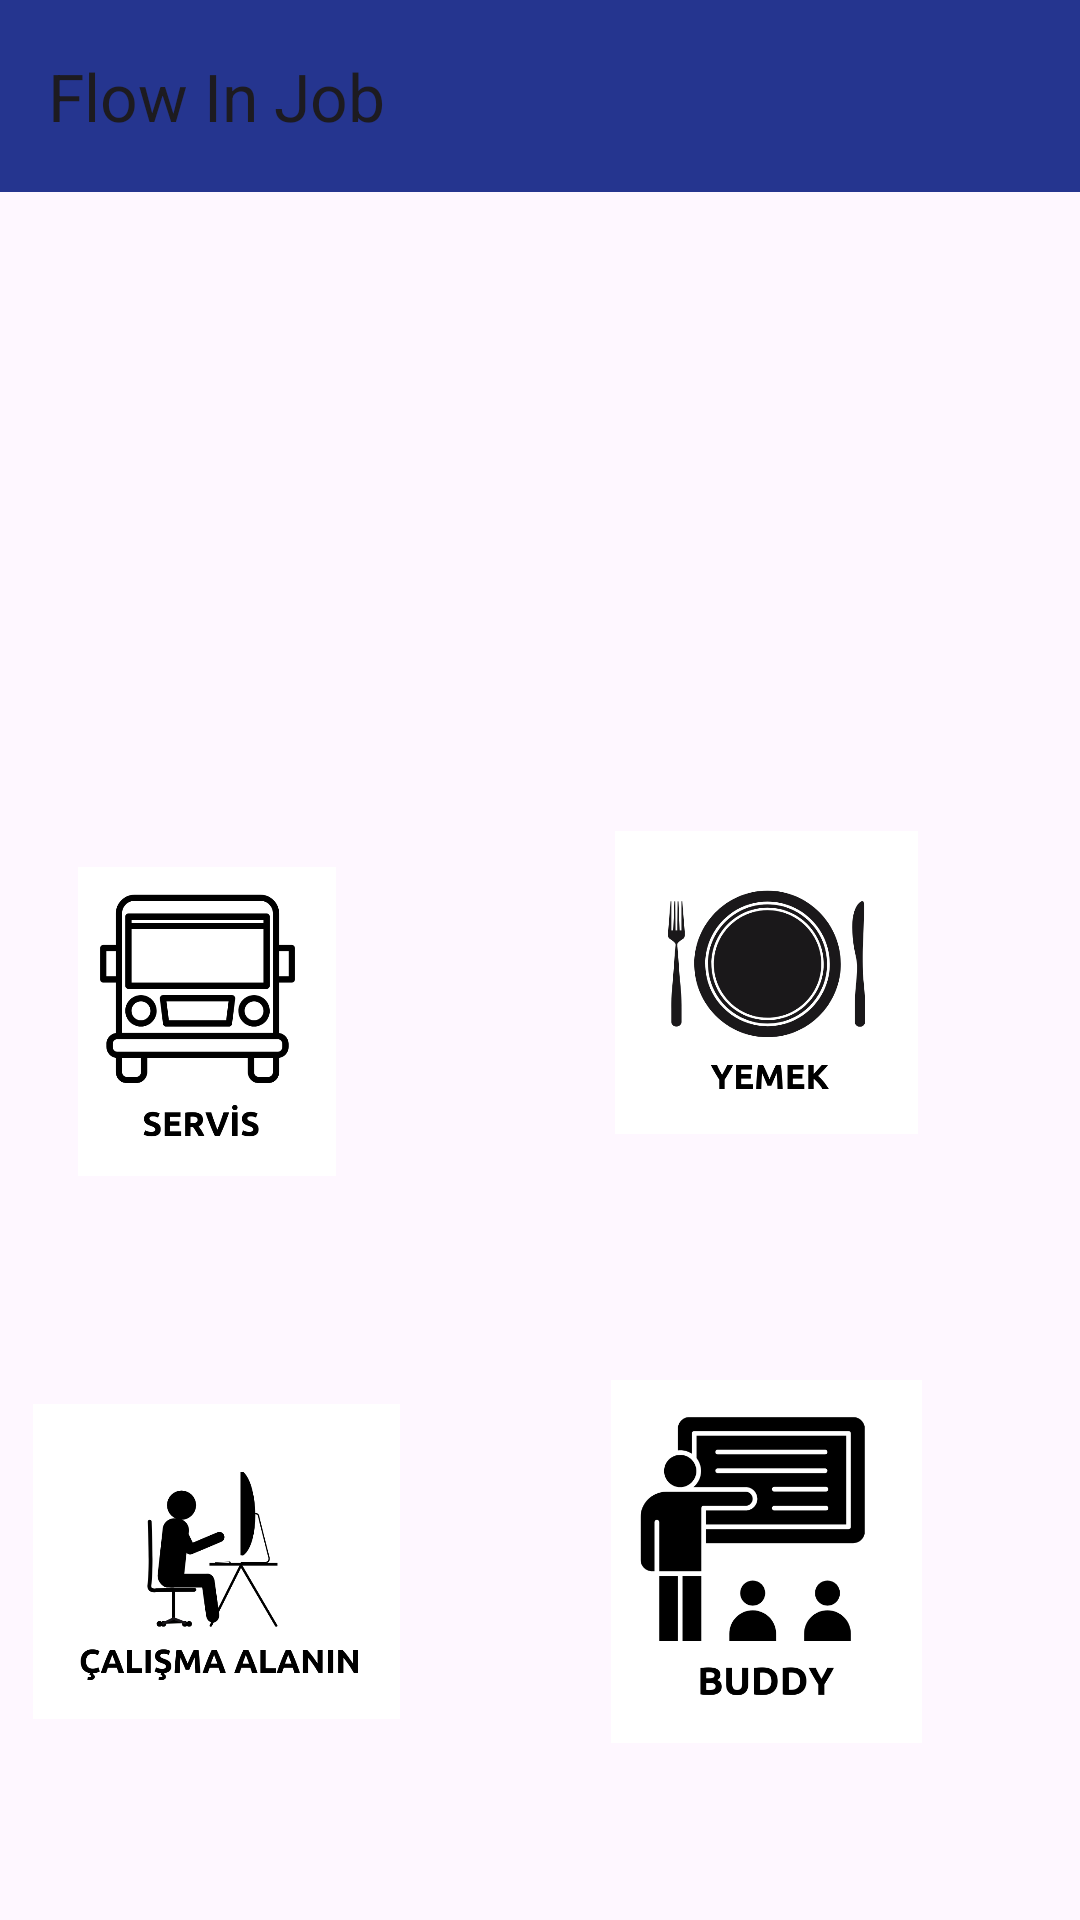

Produce the Android XML layout that renders to this screen, including the resource entries it uses.
<!-- AndroidManifest.xml: application theme Theme.Bitirme_projesi -->
<!-- res/layout/activity_bilmem_gerekenler.xml -->
<?xml version="1.0" encoding="utf-8"?>
<androidx.constraintlayout.widget.ConstraintLayout xmlns:android="http://schemas.android.com/apk/res/android"
    xmlns:app="http://schemas.android.com/apk/res-auto"
    xmlns:tools="http://schemas.android.com/tools"
    android:layout_width="match_parent"
    android:layout_height="match_parent"
    android:background="@drawable/giris_ekran"
    tools:context=".bilmem_gerekenler">

    <androidx.appcompat.widget.Toolbar
        android:id="@+id/toolbar"
        android:layout_width="match_parent"
        android:layout_height="?attr/actionBarSize"
        android:background="@color/btnFillColor"
        app:popupTheme="@style/Theme.Bitirme_projesi"
        app:title="@string/app_name"
        tools:ignore="MissingConstraints" />

    <TextView
        android:id="@+id/textViewOnyazi"
        android:layout_width="389dp"
        android:layout_height="248dp"
        android:layout_marginStart="9dp"
        android:layout_marginEnd="13dp"
        android:gravity="center"
        android:textColor="@color/black"
        android:textSize="20sp"
        app:layout_constraintBottom_toTopOf="@+id/imageViewYemek"
        app:layout_constraintEnd_toEndOf="parent"
        app:layout_constraintStart_toStartOf="parent" />

    <TextView
        android:id="@+id/textViewplaka"
        android:layout_width="134dp"
        android:layout_height="48dp"
        android:layout_marginStart="33dp"
        android:layout_marginEnd="77dp"
        android:layout_marginBottom="19dp"
        android:gravity="center"
        android:textColor="@color/black"
        android:textSize="14sp"
        app:layout_constraintBottom_toTopOf="@+id/imageViewCalismaAlanim"
        app:layout_constraintEnd_toStartOf="@+id/textViewSaat"
        app:layout_constraintStart_toStartOf="parent" />

    <ImageView
        android:id="@+id/imageViewYemek"
        android:layout_width="121dp"
        android:layout_height="101dp"
        android:layout_marginEnd="44dp"
        android:layout_marginBottom="24dp"
        android:src="@drawable/yemek"
        app:layout_constraintBottom_toTopOf="@+id/textViewSaat"
        app:layout_constraintEnd_toEndOf="parent"
        app:srcCompat="@drawable/yemek" />

    <TextView
        android:id="@+id/textViewSaat"
        android:layout_width="134dp"
        android:layout_height="47dp"
        android:layout_marginStart="77dp"
        android:layout_marginBottom="11dp"
        android:gravity="center"
        android:textColor="@color/black"
        app:layout_constraintBottom_toTopOf="@+id/imageViewBuddy"
        app:layout_constraintStart_toEndOf="@+id/textViewplaka" />

    <TextView
        android:id="@+id/textViewKuzey"
        android:layout_width="146dp"
        android:layout_height="51dp"
        android:layout_marginStart="21dp"
        android:layout_marginEnd="78dp"
        android:layout_marginBottom="8dp"
        android:gravity="center"
        android:textColor="@color/black"
        app:layout_constraintBottom_toBottomOf="parent"
        app:layout_constraintEnd_toStartOf="@+id/textViewMete"
        app:layout_constraintStart_toStartOf="parent" />

    <TextView
        android:id="@+id/textViewMete"
        android:layout_width="129dp"
        android:layout_height="45dp"
        android:layout_marginEnd="37dp"
        android:layout_marginBottom="8dp"
        android:gravity="center"
        android:textColor="@color/black"
        app:layout_constraintBottom_toBottomOf="parent"
        app:layout_constraintEnd_toEndOf="parent" />

    <ImageView
        android:id="@+id/imageViewServis"
        android:layout_width="124dp"
        android:layout_height="103dp"
        android:layout_marginStart="32dp"
        android:layout_marginEnd="89dp"
        android:layout_marginBottom="9dp"
        app:layout_constraintBottom_toTopOf="@+id/textViewplaka"
        app:layout_constraintEnd_toStartOf="@+id/imageViewYemek"
        app:layout_constraintStart_toStartOf="parent"
        app:srcCompat="@drawable/servis" />

    <ImageView
        android:id="@+id/imageViewCalismaAlanim"
        android:layout_width="139dp"
        android:layout_height="105dp"
        android:layout_marginStart="28dp"
        android:layout_marginEnd="70dp"
        android:layout_marginBottom="8dp"
        android:src="@drawable/calisma_alanin"
        app:layout_constraintBottom_toTopOf="@+id/textViewKuzey"
        app:layout_constraintEnd_toStartOf="@+id/imageViewBuddy"
        app:layout_constraintStart_toStartOf="parent"
        app:srcCompat="@drawable/calisma_alanin" />

    <ImageView
        android:id="@+id/imageViewBuddy"
        android:layout_width="139dp"
        android:layout_height="121dp"
        android:layout_marginEnd="35dp"
        android:layout_marginBottom="6dp"
        app:layout_constraintBottom_toTopOf="@+id/textViewMete"
        app:layout_constraintEnd_toEndOf="parent"
        app:srcCompat="@drawable/buddy" />

</androidx.constraintlayout.widget.ConstraintLayout>
<!-- resources referenced by this layout -->
<resources>
  <color name="black">#FF000000</color>
  <color name="btnFillColor">#25358F</color>
  <!-- drawable buddy: png bitmap (drawable, 17861 bytes) -->
  <!-- drawable calisma_alanin: png bitmap (drawable, 28906 bytes) -->
  <!-- drawable servis: png bitmap (drawable, 19131 bytes) -->
  <!-- drawable yemek: png bitmap (drawable, 37977 bytes) -->
  <string name="app_name">Flow In Job</string>
  <style name="Theme.Bitirme_projesi" parent="Base.Theme.Bitirme_projesi" />
  <style name="Base.Theme.Bitirme_projesi" parent="Theme.Material3.DayNight.NoActionBar">
          
          
          <item name="android:statusBarColor">@color/secondary_color</item>
      </style>
  <color name="secondary_color">#7b9bb6</color>
</resources>
